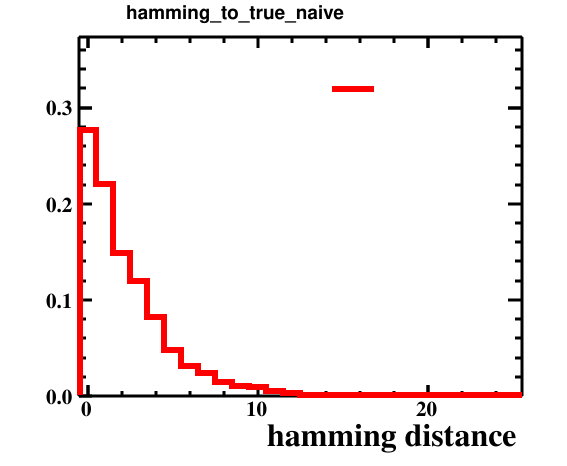

The file beside this chart, header and first rows:
bin_low_edge, contents, xtitle, binlabel
-1.5, 0.0, hamming distance, 
-0.5, 0.2763, hamming distance, 
0.5, 0.221, hamming distance, 
1.5, 0.149, hamming distance, 
2.5, 0.1196, hamming distance, 
3.5, 0.0821, hamming distance, 
4.5, 0.0484, hamming distance, 
5.5, 0.0317, hamming distance, 
6.5, 0.0243, hamming distance, 
7.5, 0.0148, hamming distance, 
8.5, 0.0103, hamming distance, 
9.5, 0.009, hamming distance, 
10.5, 0.005, hamming distance, 
11.5, 0.0028, hamming distance, 
12.5, 0.0016, hamming distance, 
13.5, 0.0012, hamming distance, 
14.5, 0.0011, hamming distance, 
15.5, 0.0004, hamming distance, 
16.5, 0.0003, hamming distance, 
17.5, 0.0004, hamming distance, 
18.5, 0.0002, hamming distance, 
19.5, 0.0003, hamming distance, 
20.5, 0.0001, hamming distance, 
21.5, 0.0, hamming distance, 
22.5, 0.0, hamming distance, 
23.5, 0.0, hamming distance, 
24.5, 0.0001, hamming distance, 
25.5, 0.0, hamming distance, 
